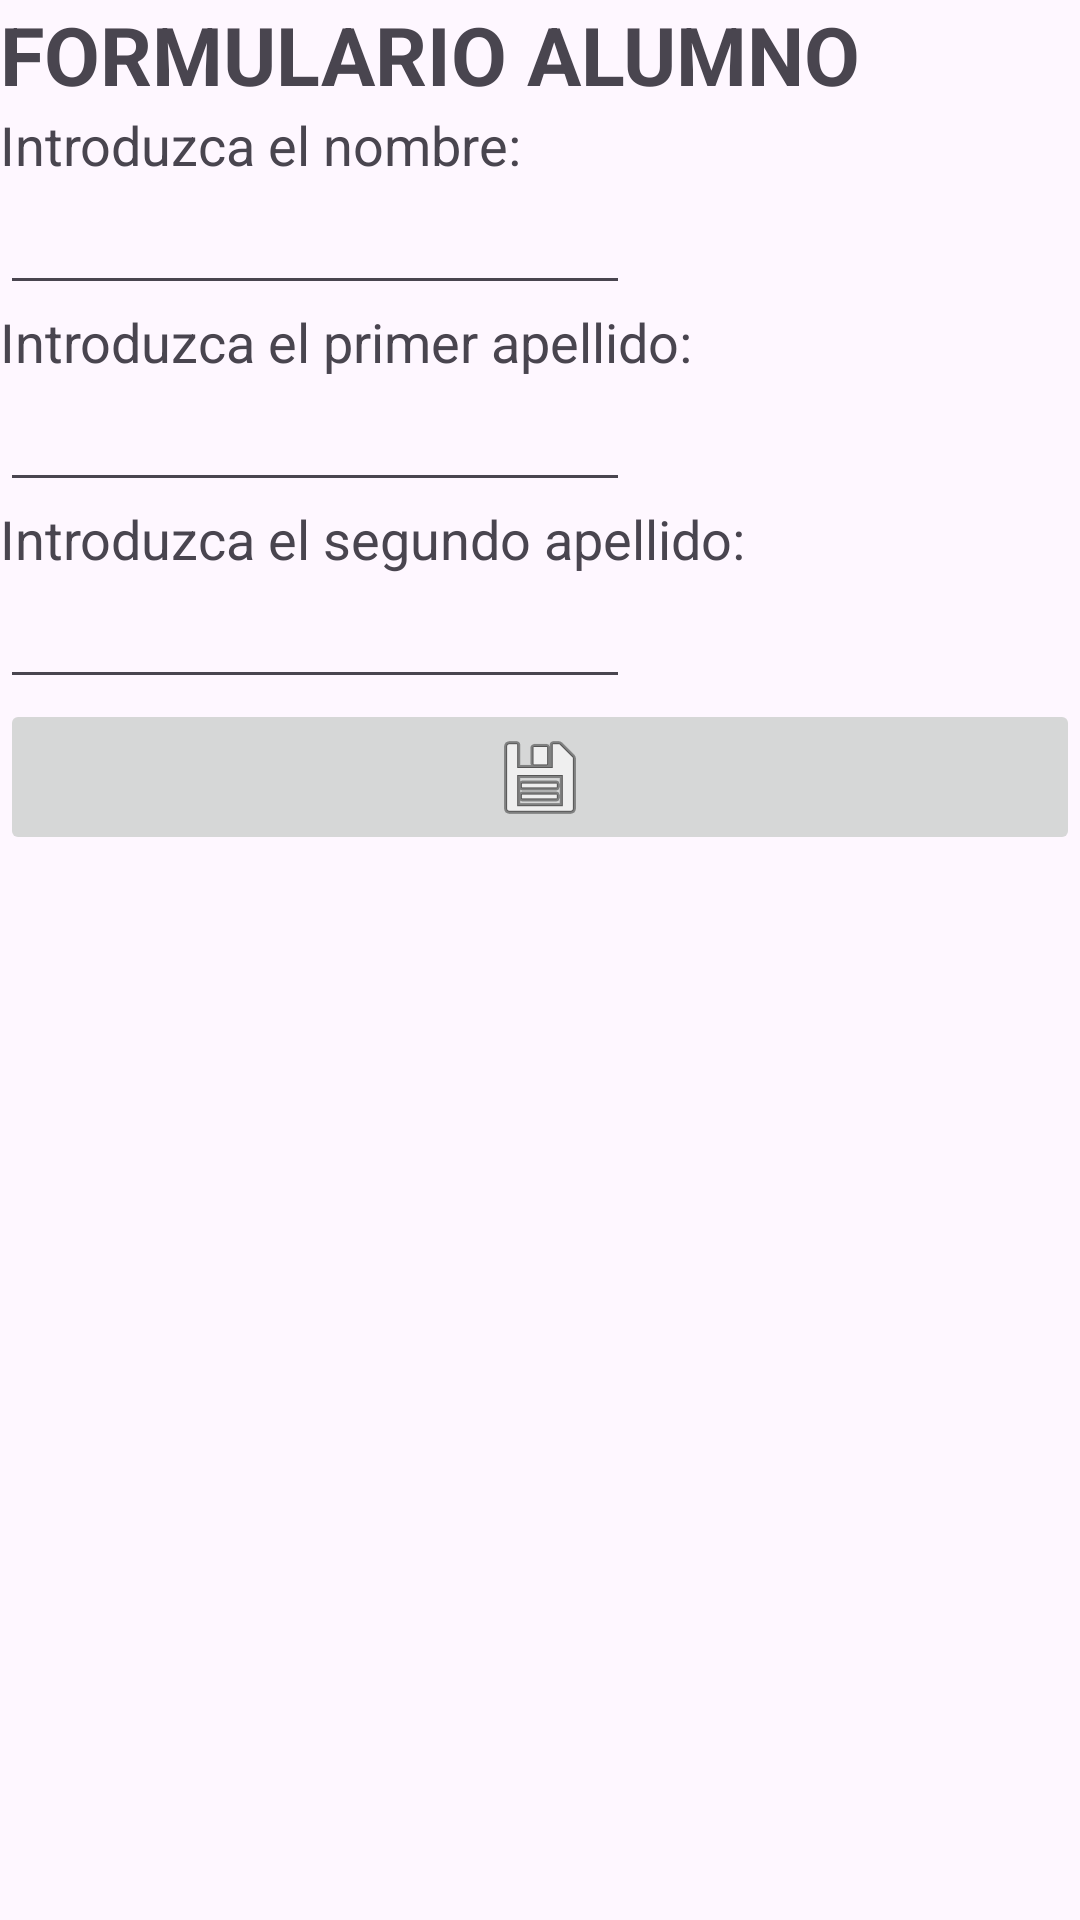

This screen was rendered from an Android layout file. Write that file and the resources it references.
<!-- AndroidManifest.xml: application theme Theme.AlmacenamientoPin -->
<!-- res/layout/activity_formulario.xml -->
<?xml version="1.0" encoding="utf-8"?>
<LinearLayout xmlns:android="http://schemas.android.com/apk/res/android"
    xmlns:app="http://schemas.android.com/apk/res-auto"
    xmlns:tools="http://schemas.android.com/tools"
    android:layout_width="match_parent"
    android:layout_height="match_parent"
    android:orientation="vertical"
    tools:context=".FormularioActivity">


    <TextView
        android:id="@+id/textViewTitulo"
        android:layout_width="wrap_content"
        android:layout_height="wrap_content"
        android:text="FORMULARIO ALUMNO"
        android:textSize="27sp"
        android:textStyle="bold" />

    <TextView
        android:id="@+id/textViewNombre"
        android:layout_width="wrap_content"
        android:layout_height="wrap_content"
        android:text="Introduzca el nombre:"
        android:textSize="18sp" />

    <EditText
        android:id="@+id/nombreEstudiante"
        android:layout_width="wrap_content"
        android:layout_height="wrap_content"
        android:ems="10"
        android:hint=""
        android:inputType="text" />

    <TextView
        android:id="@+id/textViewApe1"
        android:layout_width="wrap_content"
        android:layout_height="wrap_content"
        android:text="Introduzca el primer apellido:"
        android:textSize="18sp" />

    <EditText
        android:id="@+id/apEstudiante1"
        android:layout_width="wrap_content"
        android:layout_height="wrap_content"
        android:ems="10"
        android:hint=""
        android:inputType="text" />

    <TextView
        android:id="@+id/textViewApe2"
        android:layout_width="wrap_content"
        android:layout_height="wrap_content"
        android:text="Introduzca el segundo apellido:"
        android:textSize="18sp" />

    <EditText
        android:id="@+id/apEstudiante2"
        android:layout_width="wrap_content"
        android:layout_height="wrap_content"
        android:ems="10"
        android:hint=""
        android:inputType="text" />

    <ImageButton
        android:id="@+id/btnFormulario"
        android:layout_width="match_parent"
        android:layout_height="wrap_content"
        app:srcCompat="@android:drawable/ic_menu_save" />

</LinearLayout>
<!-- resources referenced by this layout -->
<resources>
  <style name="Theme.AlmacenamientoPin" parent="Base.Theme.AlmacenamientoPin" />
  <style name="Base.Theme.AlmacenamientoPin" parent="Theme.Material3.DayNight.NoActionBar">
          
          
      </style>
</resources>
